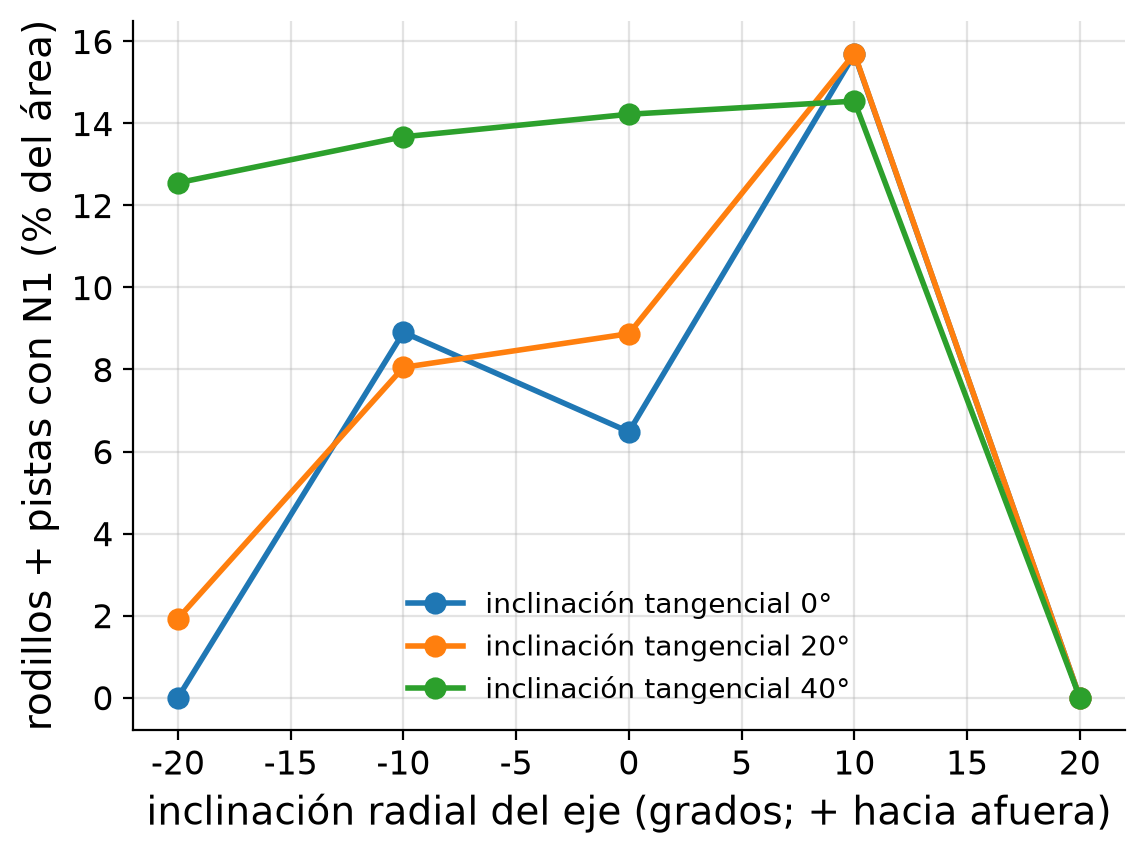

The data file committed next to this chart (first rows):
incl_radial, incl_tang, frac_tot, frac_flanco, frac_pe, frac_pi
-20.0, 0.0, 0.00000, 0.00000, 0.00000, 0.00000
-10.0, 0.0, 0.08906, 0.06995, 0.00000, 0.1917
0.0, 0.0, 0.06480, 0.1051, 0.00000, 0.00000
10.0, 0.0, 0.1569, 0.1979, 0.2252, 0.00000
20.0, 0.0, 0.00000, 0.00000, 0.00000, 0.00000
-20.0, 20.0, 0.01927, 0.01697, 0.00000, 0.00000
-10.0, 20.0, 0.08052, 0.05328, 0.00000, 0.1183
0.0, 20.0, 0.08873, 0.1268, 0.00629, 0.00000
10.0, 20.0, 0.157, 0.1687, 0.2727, 0.00000
20.0, 20.0, 0.00000, 0.00000, 0.00000, 0.00000
-20.0, 40.0, 0.1255, 0.07503, 0.1275, 0.02418
-10.0, 40.0, 0.1367, 0.09378, 0.1667, 0.02546
0.0, 40.0, 0.1422, 0.1149, 0.2469, 0.00000
10.0, 40.0, 0.1454, 0.1517, 0.2493, 0.00000
20.0, 40.0, 0.00000, 0.00000, 0.00000, 0.00000
